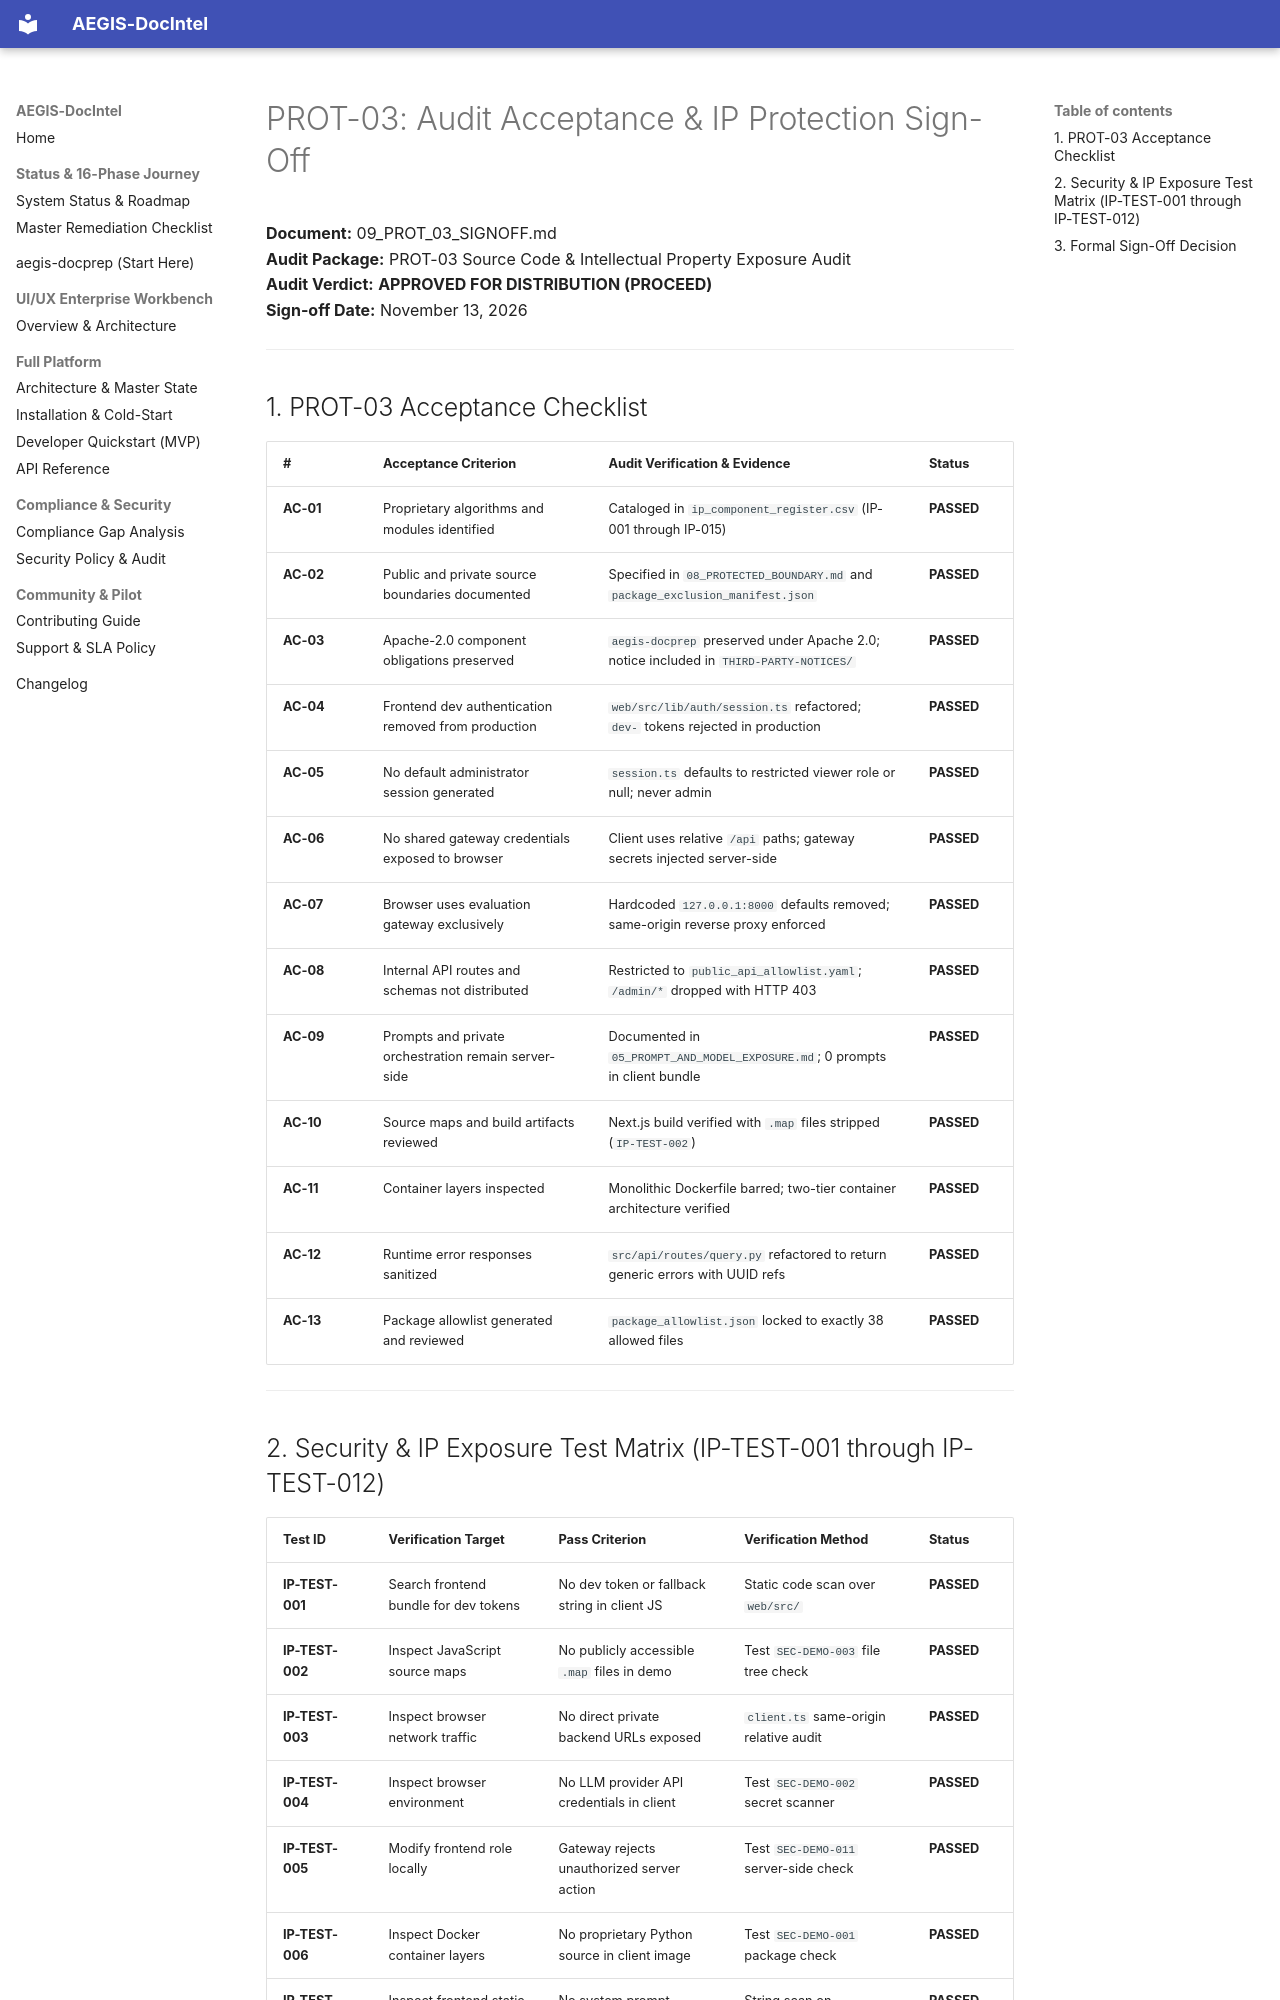

repository: SahilKhutey/AEGIS-DocIntel · page: distribution/prot-03-ip-exposure/09_PROT_03_SIGNOFF/index.html · generator: mkdocs

# PROT-03: Audit Acceptance & IP Protection Sign-Off

**Document:** 09_PROT_03_SIGNOFF.md  
**Audit Package:** PROT-03 Source Code & Intellectual Property Exposure Audit  
**Audit Verdict:** **APPROVED FOR DISTRIBUTION (PROCEED)**  
**Sign-off Date:** November 13, 2026  

---

## 1. PROT-03 Acceptance Checklist

| # | Acceptance Criterion | Audit Verification & Evidence | Status |
| :--- | :--- | :--- | :--- |
| **AC-01** | Proprietary algorithms and modules identified | Cataloged in `ip_component_register.csv` (IP-001 through IP-015) | **PASSED** |
| **AC-02** | Public and private source boundaries documented | Specified in `08_PROTECTED_BOUNDARY.md` and `package_exclusion_manifest.json` | **PASSED** |
| **AC-03** | Apache-2.0 component obligations preserved | `aegis-docprep` preserved under Apache 2.0; notice included in `THIRD-PARTY-NOTICES/` | **PASSED** |
| **AC-04** | Frontend dev authentication removed from production | `web/src/lib/auth/session.ts` refactored; `dev-` tokens rejected in production | **PASSED** |
| **AC-05** | No default administrator session generated | `session.ts` defaults to restricted viewer role or null; never admin | **PASSED** |
| **AC-06** | No shared gateway credentials exposed to browser | Client uses relative `/api` paths; gateway secrets injected server-side | **PASSED** |
| **AC-07** | Browser uses evaluation gateway exclusively | Hardcoded `127.0.0.1:8000` defaults removed; same-origin reverse proxy enforced | **PASSED** |
| **AC-08** | Internal API routes and schemas not distributed | Restricted to `public_api_allowlist.yaml`; `/admin/*` dropped with HTTP 403 | **PASSED** |
| **AC-09** | Prompts and private orchestration remain server-side | Documented in `05_PROMPT_AND_MODEL_EXPOSURE.md`; 0 prompts in client bundle | **PASSED** |
| **AC-10** | Source maps and build artifacts reviewed | Next.js build verified with `.map` files stripped (`IP-TEST-002`) | **PASSED** |
| **AC-11** | Container layers inspected | Monolithic Dockerfile barred; two-tier container architecture verified | **PASSED** |
| **AC-12** | Runtime error responses sanitized | `src/api/routes/query.py` refactored to return generic errors with UUID refs | **PASSED** |
| **AC-13** | Package allowlist generated and reviewed | `package_allowlist.json` locked to exactly 38 allowed files | **PASSED** |

---
